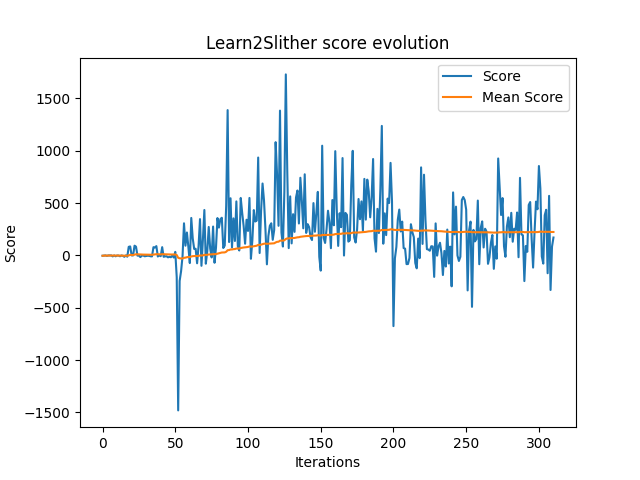

The file beside this chart, header and first rows:
Iterations	Scores	Mean Scores	Max Snake Lengths	Nb Turns
0	-3	-3	3	4
1	-2	-2	3	3
2	0	-1	3	1
3	-4	-2	3	5
4	0	-1	3	1
5	0	-1	3	1
6	0	-1	3	1
7	-9	-2	3	10
8	0	-2	3	1
9	-8	-2	3	9
10	-1	-2	3	2
11	-1	-2	3	2
12	-8	-2	3	9
13	0	-2	3	1
14	-4	-2	3	5
15	-13	-3	3	14
16	0	-3	3	1
17	-12	-3	3	13
18	82	0	4	20
19	86	5	4	16
20	0	4	4	1
21	0	4	4	1
22	93	8	4	9
23	84	11	4	18
24	-2	11	4	3
25	-1	10	4	2
26	-16	9	4	17
27	-2	9	4	3
28	-1	8	4	2
29	-8	8	4	9
30	-6	7	4	7
31	-3	7	4	4
32	-4	7	4	5
33	-8	6	4	9
34	-9	6	4	10
35	79	8	4	23
36	76	10	4	26
37	89	12	4	13
38	-10	11	4	11
39	0	11	4	1
40	-7	10	4	8
41	79	12	4	23
42	-13	11	4	14
43	-9	11	4	10
44	-8	11	4	9
45	-18	10	4	19
46	-13	9	4	14
47	-17	9	4	18
48	-1	9	4	2
49	-20	8	4	21
50	34	9	4	68
51	-208	4	4	209
52	-1480	-23	5	1683
53	-244	-27	5	245
54	-150	-29	5	203
55	-7	-29	5	109
56	307	-23	8	199
57	93	-21	8	9
58	219	-17	8	186
59	82	-15	8	20
... 251 more rows
